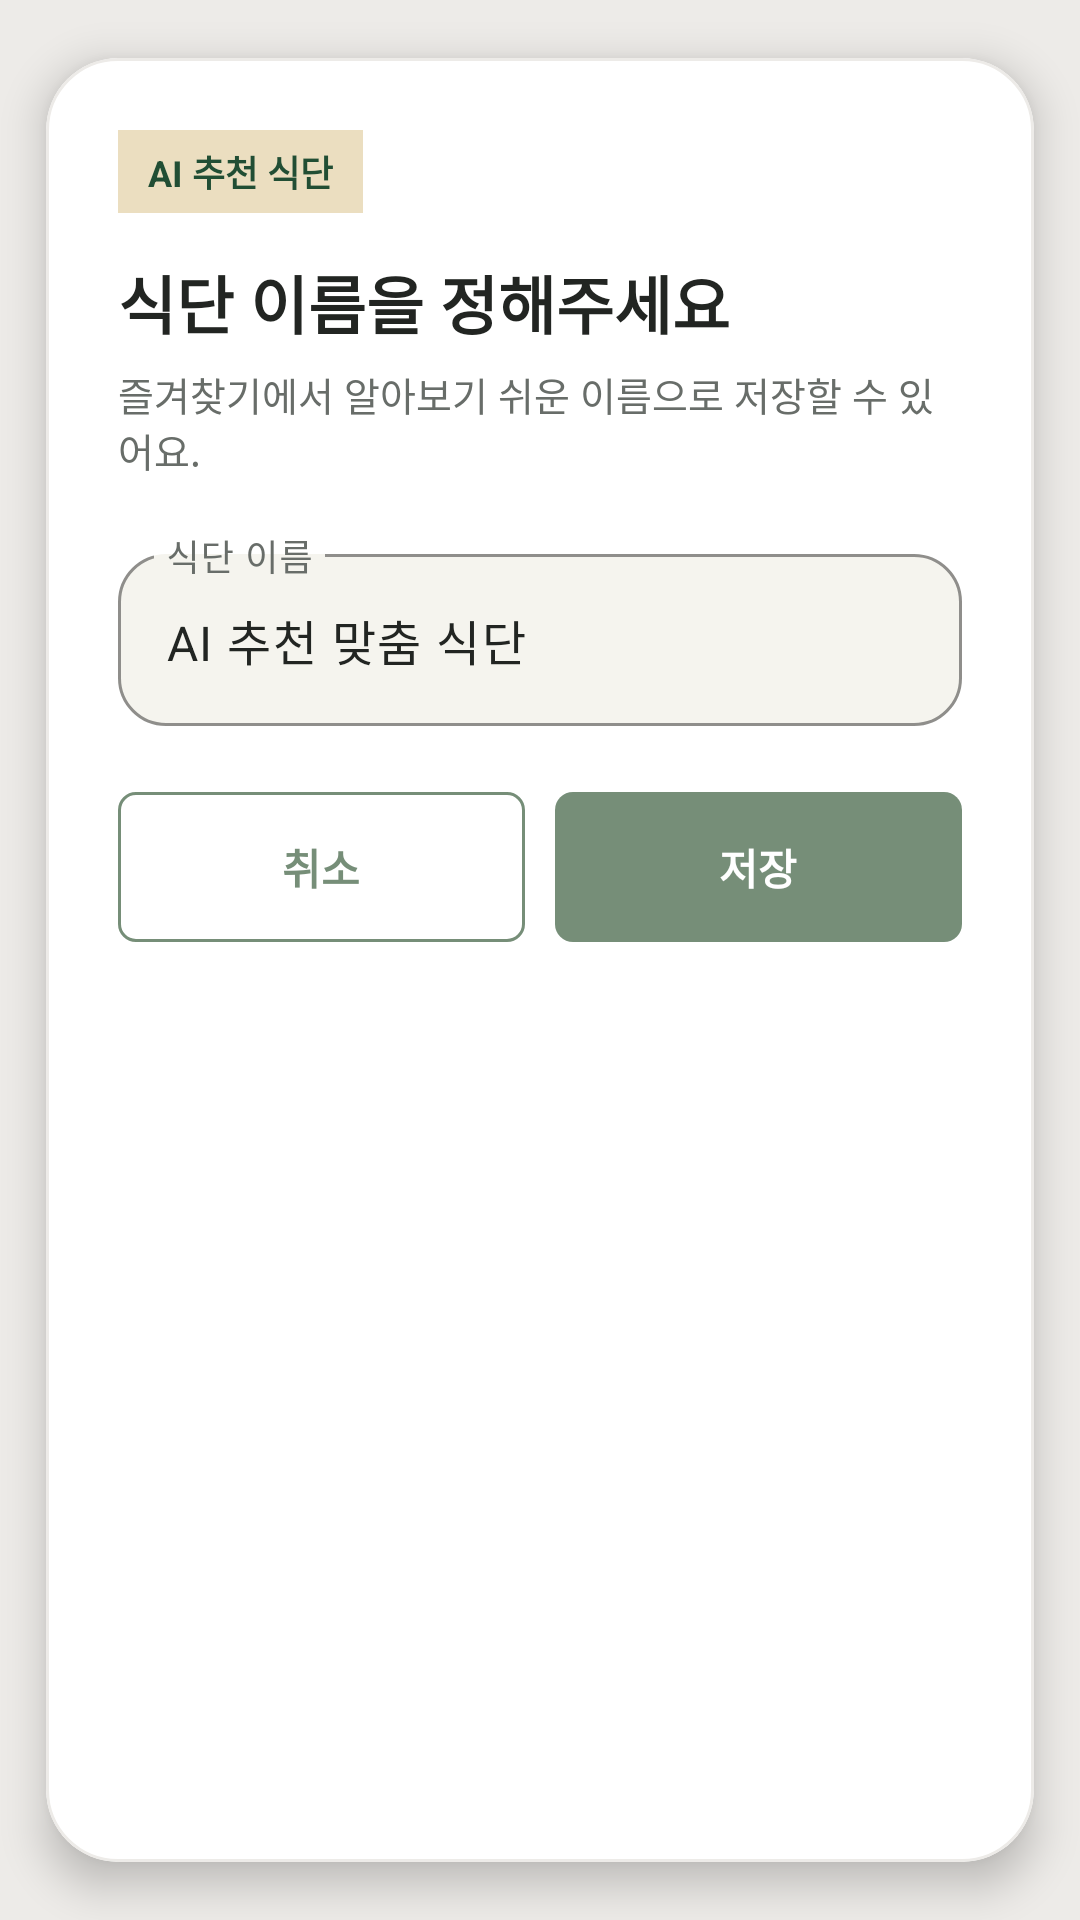

This screen was rendered from an Android layout file. Write that file and the resources it references.
<!-- AndroidManifest.xml: application theme Theme.MyApplication -->
<!-- res/layout/dialog_favorite_meal_name.xml -->
<?xml version="1.0" encoding="utf-8"?>
<com.google.android.material.card.MaterialCardView xmlns:android="http://schemas.android.com/apk/res/android"
    xmlns:app="http://schemas.android.com/apk/res-auto"
    android:layout_width="match_parent"
    android:layout_height="wrap_content"
    app:cardBackgroundColor="@color/mypage_warm_white"
    app:cardCornerRadius="24dp"
    app:cardElevation="8dp"
    app:cardUseCompatPadding="true">

    <LinearLayout
        android:layout_width="match_parent"
        android:layout_height="wrap_content"
        android:orientation="vertical"
        android:padding="@dimen/fit_space_2xl">

        <TextView
            android:layout_width="wrap_content"
            android:layout_height="wrap_content"
            android:background="@color/mypage_fennel"
            android:paddingHorizontal="10dp"
            android:paddingVertical="5dp"
            android:text="AI 추천 식단"
            style="@style/FitText.PrimaryDarkBold12" />

        <TextView
            android:layout_width="match_parent"
            android:layout_height="wrap_content"
            android:layout_marginTop="14dp"
            android:text="식단 이름을 정해주세요"
            style="@style/FitText.PrimaryBold21" />

        <TextView
            android:layout_width="match_parent"
            android:layout_height="wrap_content"
            android:layout_marginTop="6dp"
            android:text="즐겨찾기에서 알아보기 쉬운 이름으로 저장할 수 있어요."
            style="@style/FitText.Secondary13" />

        <com.google.android.material.textfield.TextInputLayout
            android:id="@+id/layoutMealName"
            style="@style/FitInputLayout"
            android:layout_width="match_parent"
            android:layout_height="wrap_content"
            android:layout_marginTop="@dimen/fit_space_xl"
            android:hint="식단 이름">

            <com.google.android.material.textfield.TextInputEditText
                android:id="@+id/etMealName"
                android:layout_width="match_parent"
                android:layout_height="wrap_content"
                android:imeOptions="actionDone"
                android:inputType="textCapSentences"
                android:maxLength="30"
                android:singleLine="true"
                android:text="AI 추천 맞춤 식단" />

        </com.google.android.material.textfield.TextInputLayout>

        <LinearLayout
            android:layout_width="match_parent"
            android:layout_height="wrap_content"
            android:layout_marginTop="22dp"
            android:orientation="horizontal">

            <com.google.android.material.button.MaterialButton
                android:id="@+id/btnCancel"
                style="@style/MypageSecondaryButton"
                android:layout_width="0dp"
                android:layout_height="50dp"
                android:layout_weight="1"
                android:text="취소" />

            <com.google.android.material.button.MaterialButton
                android:id="@+id/btnSave"
                style="@style/MypagePrimaryButton"
                android:layout_width="0dp"
                android:layout_height="50dp"
                android:layout_marginStart="10dp"
                android:layout_weight="1"
                android:text="저장" />

        </LinearLayout>

    </LinearLayout>

</com.google.android.material.card.MaterialCardView>
<!-- resources referenced by this layout -->
<resources>
  <color name="mypage_fennel">#EBDEC0</color>
  <color name="mypage_warm_white">#FFFFFF</color>
  <dimen name="fit_space_2xl">24dp</dimen>
  <dimen name="fit_space_xl">20dp</dimen>
  <style name="FitInputLayout" parent="Widget.Material3.TextInputLayout.OutlinedBox">
          <item name="boxBackgroundColor">@color/fit_surface</item>
          <item name="boxStrokeColor">@color/fit_primary</item>
          <item name="boxStrokeWidth">1dp</item>
          <item name="boxStrokeWidthFocused">2dp</item>
          <item name="boxCornerRadiusTopStart">16dp</item>
          <item name="boxCornerRadiusTopEnd">16dp</item>
          <item name="boxCornerRadiusBottomStart">16dp</item>
          <item name="boxCornerRadiusBottomEnd">16dp</item>
          <item name="hintTextColor">@color/fit_text_hint</item>
      </style>
  <style name="FitText.PrimaryBold21" parent="">
          <item name="android:textColor">@color/fit_text_primary</item>
          <item name="android:textSize">21sp</item>
          <item name="android:textStyle">bold</item>
      </style>
  <style name="FitText.PrimaryDarkBold12" parent="">
          <item name="android:textColor">@color/fit_primary_dark</item>
          <item name="android:textSize">12sp</item>
          <item name="android:textStyle">bold</item>
      </style>
  <style name="FitText.Secondary13" parent="">
          <item name="android:textColor">@color/fit_text_secondary</item>
          <item name="android:textSize">13sp</item>
      </style>
  <style name="Theme.MyApplication" parent="Base.Theme.MyApplication" />
  <color name="fit_surface">#F5F4EE</color>
  <color name="fit_primary">#2F6B45</color>
  <color name="fit_text_hint">#969B97</color>
  <color name="fit_text_primary">#222522</color>
  <color name="fit_primary_dark">#214E34</color>
  <color name="fit_text_secondary">#686D69</color>
  <color name="mypage_fern">#768E78</color>
  <color name="white">#F5F4EE</color>
  <color name="fit_primary_container">#EAF4EC</color>
  <color name="fit_on_primary_container">#24563A</color>
  <color name="fit_secondary">#647068</color>
  <color name="fit_surface_variant">#EDEBE8</color>
  <color name="fit_outline">#EDEBE8</color>
  <color name="fit_error">#BA1A1A</color>
  <color name="fit_background">#EDEBE8</color>
  <color name="mypage_surface">#F5F4EE</color>
  <style name="FitPrimaryButton" parent="Widget.Material3.Button">
          <item name="android:minHeight">@dimen/fit_button_height</item>
          <item name="android:textSize">15sp</item>
          <item name="android:textStyle">bold</item>
          <item name="android:textAllCaps">false</item>
          <item name="backgroundTint">@color/fit_primary</item>
          <item name="android:textColor">@color/white</item>
          <item name="cornerRadius">@dimen/fit_space_lg</item>
          <item name="android:insetTop">0dp</item>
          <item name="android:insetBottom">0dp</item>
          <item name="rippleColor">@color/fit_primary_container</item>
      </style>
  <style name="FitCard" parent="Widget.Material3.CardView.Elevated">
          <item name="cardBackgroundColor">@color/fit_surface</item>
          <item name="cardCornerRadius">@dimen/fit_card_radius</item>
          <item name="cardElevation">1dp</item>
          <item name="cardUseCompatPadding">true</item>
          <item name="strokeColor">@color/fit_outline</item>
          <item name="strokeWidth">1dp</item>
      </style>
  <dimen name="fit_button_height">52dp</dimen>
  <dimen name="fit_space_lg">16dp</dimen>
  <dimen name="fit_card_radius">20dp</dimen>
</resources>
